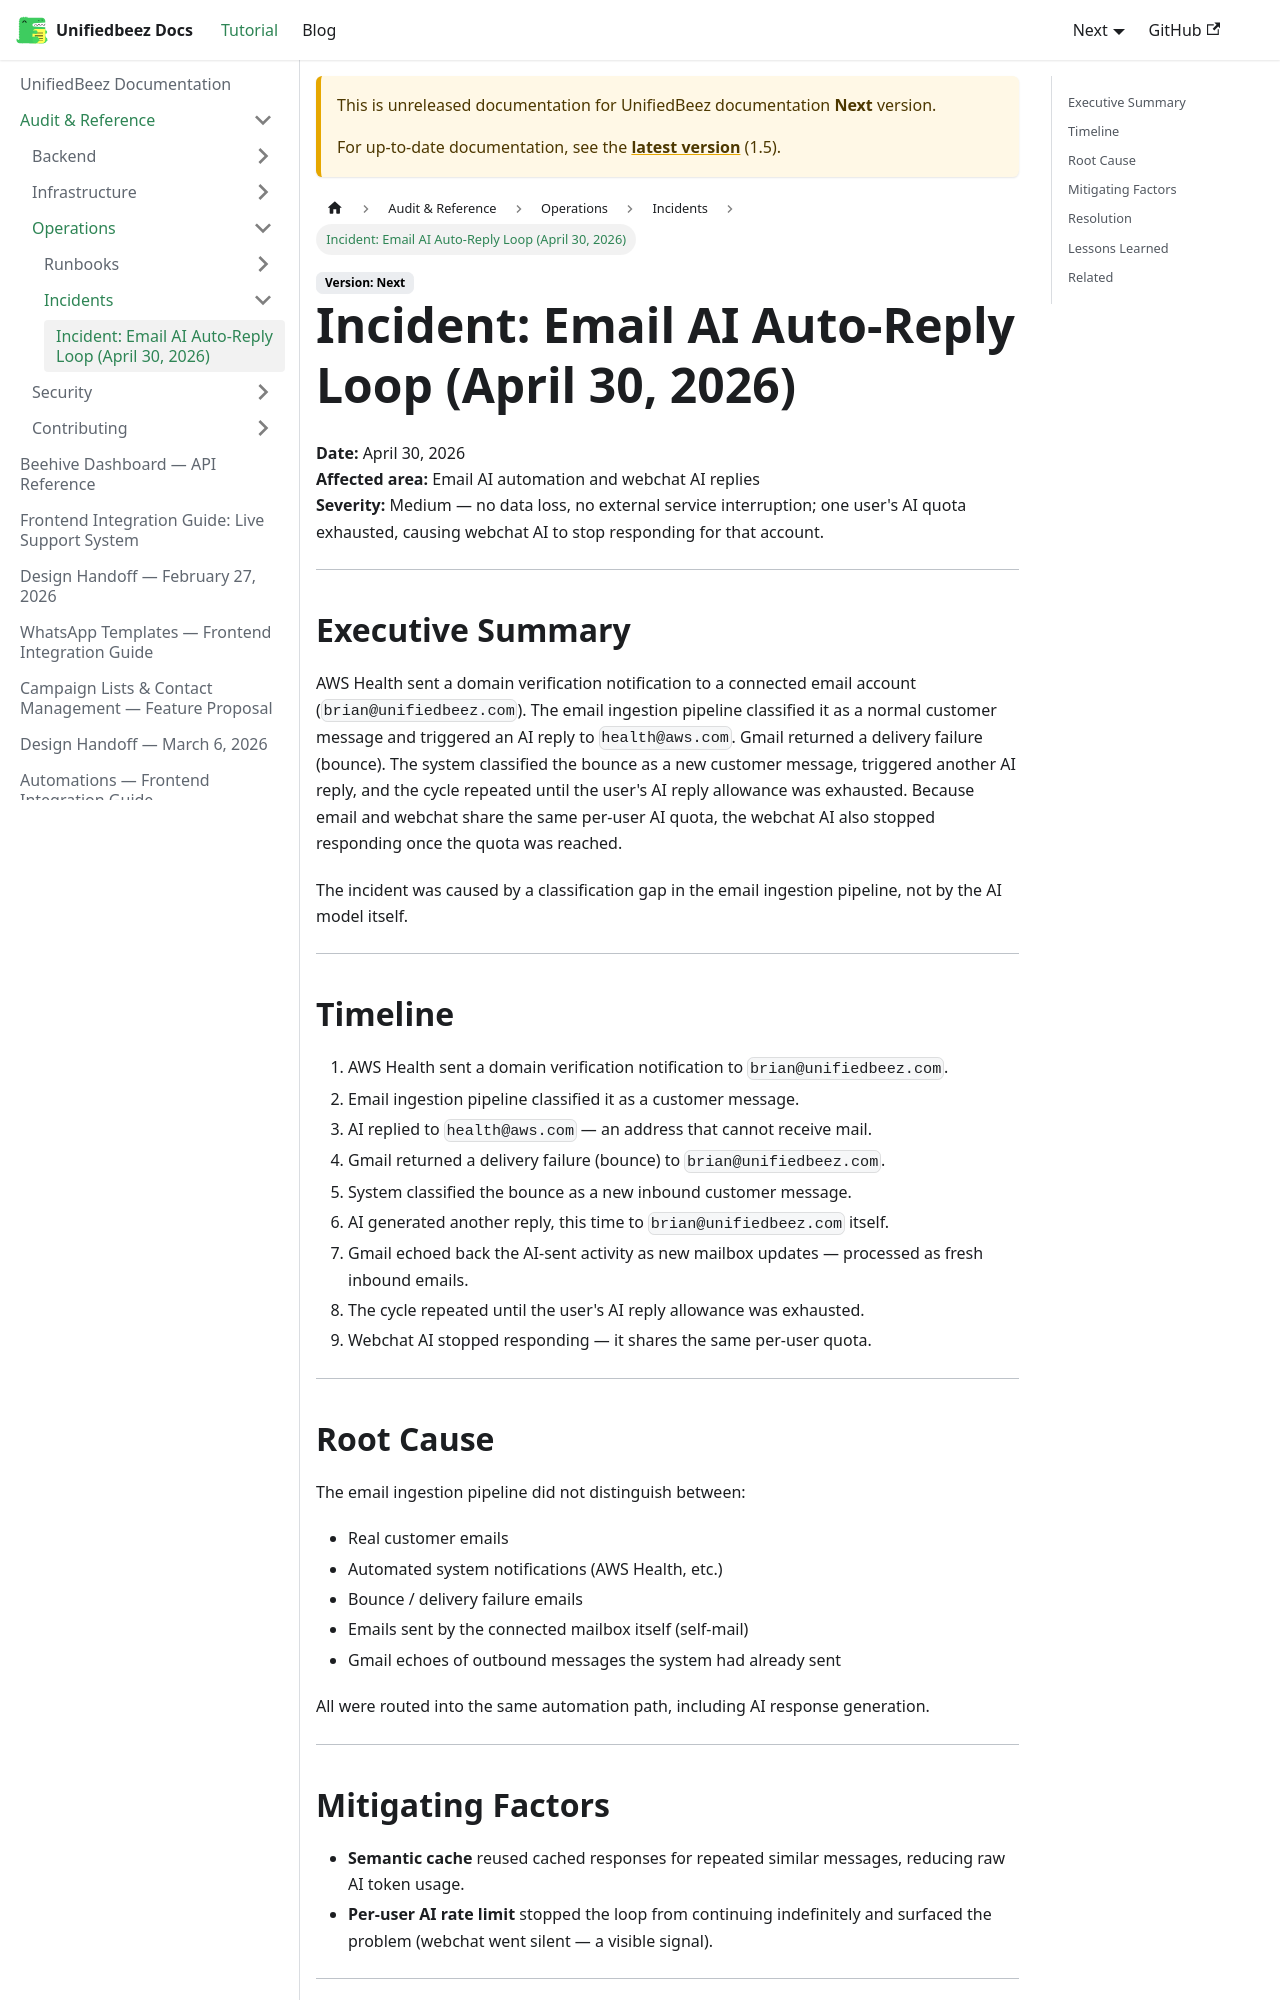

repository: UnifiedbeezTemp/backend-docs · page: docs/next/audit/operations/incidents/2026-04-email-ai-loop/index.html · generator: docusaurus

---
sidebar_position: 1
---

# Incident: Email AI Auto-Reply Loop (April 30, 2026)

**Date:** April 30, 2026  
**Affected area:** Email AI automation and webchat AI replies  
**Severity:** Medium — no data loss, no external service interruption; one user's AI quota exhausted, causing webchat AI to stop responding for that account.

---

## Executive Summary

AWS Health sent a domain verification notification to a connected email account (`brian@unifiedbeez.com`). The email ingestion pipeline classified it as a normal customer message and triggered an AI reply to `health@aws.com`. Gmail returned a delivery failure (bounce). The system classified the bounce as a new customer message, triggered another AI reply, and the cycle repeated until the user's AI reply allowance was exhausted. Because email and webchat share the same per-user AI quota, the webchat AI also stopped responding once the quota was reached.

The incident was caused by a classification gap in the email ingestion pipeline, not by the AI model itself.

---

## Timeline

1. AWS Health sent a domain verification notification to `brian@unifiedbeez.com`.
2. Email ingestion pipeline classified it as a customer message.
3. AI replied to `health@aws.com` — an address that cannot receive mail.
4. Gmail returned a delivery failure (bounce) to `brian@unifiedbeez.com`.
5. System classified the bounce as a new inbound customer message.
6. AI generated another reply, this time to `brian@unifiedbeez.com` itself.
7. Gmail echoed back the AI-sent activity as new mailbox updates — processed as fresh inbound emails.
8. The cycle repeated until the user's AI reply allowance was exhausted.
9. Webchat AI stopped responding — it shares the same per-user quota.

---

## Root Cause

The email ingestion pipeline did not distinguish between:
- Real customer emails
- Automated system notifications (AWS Health, etc.)
- Bounce / delivery failure emails
- Emails sent by the connected mailbox itself (self-mail)
- Gmail echoes of outbound messages the system had already sent

All were routed into the same automation path, including AI response generation.

---
